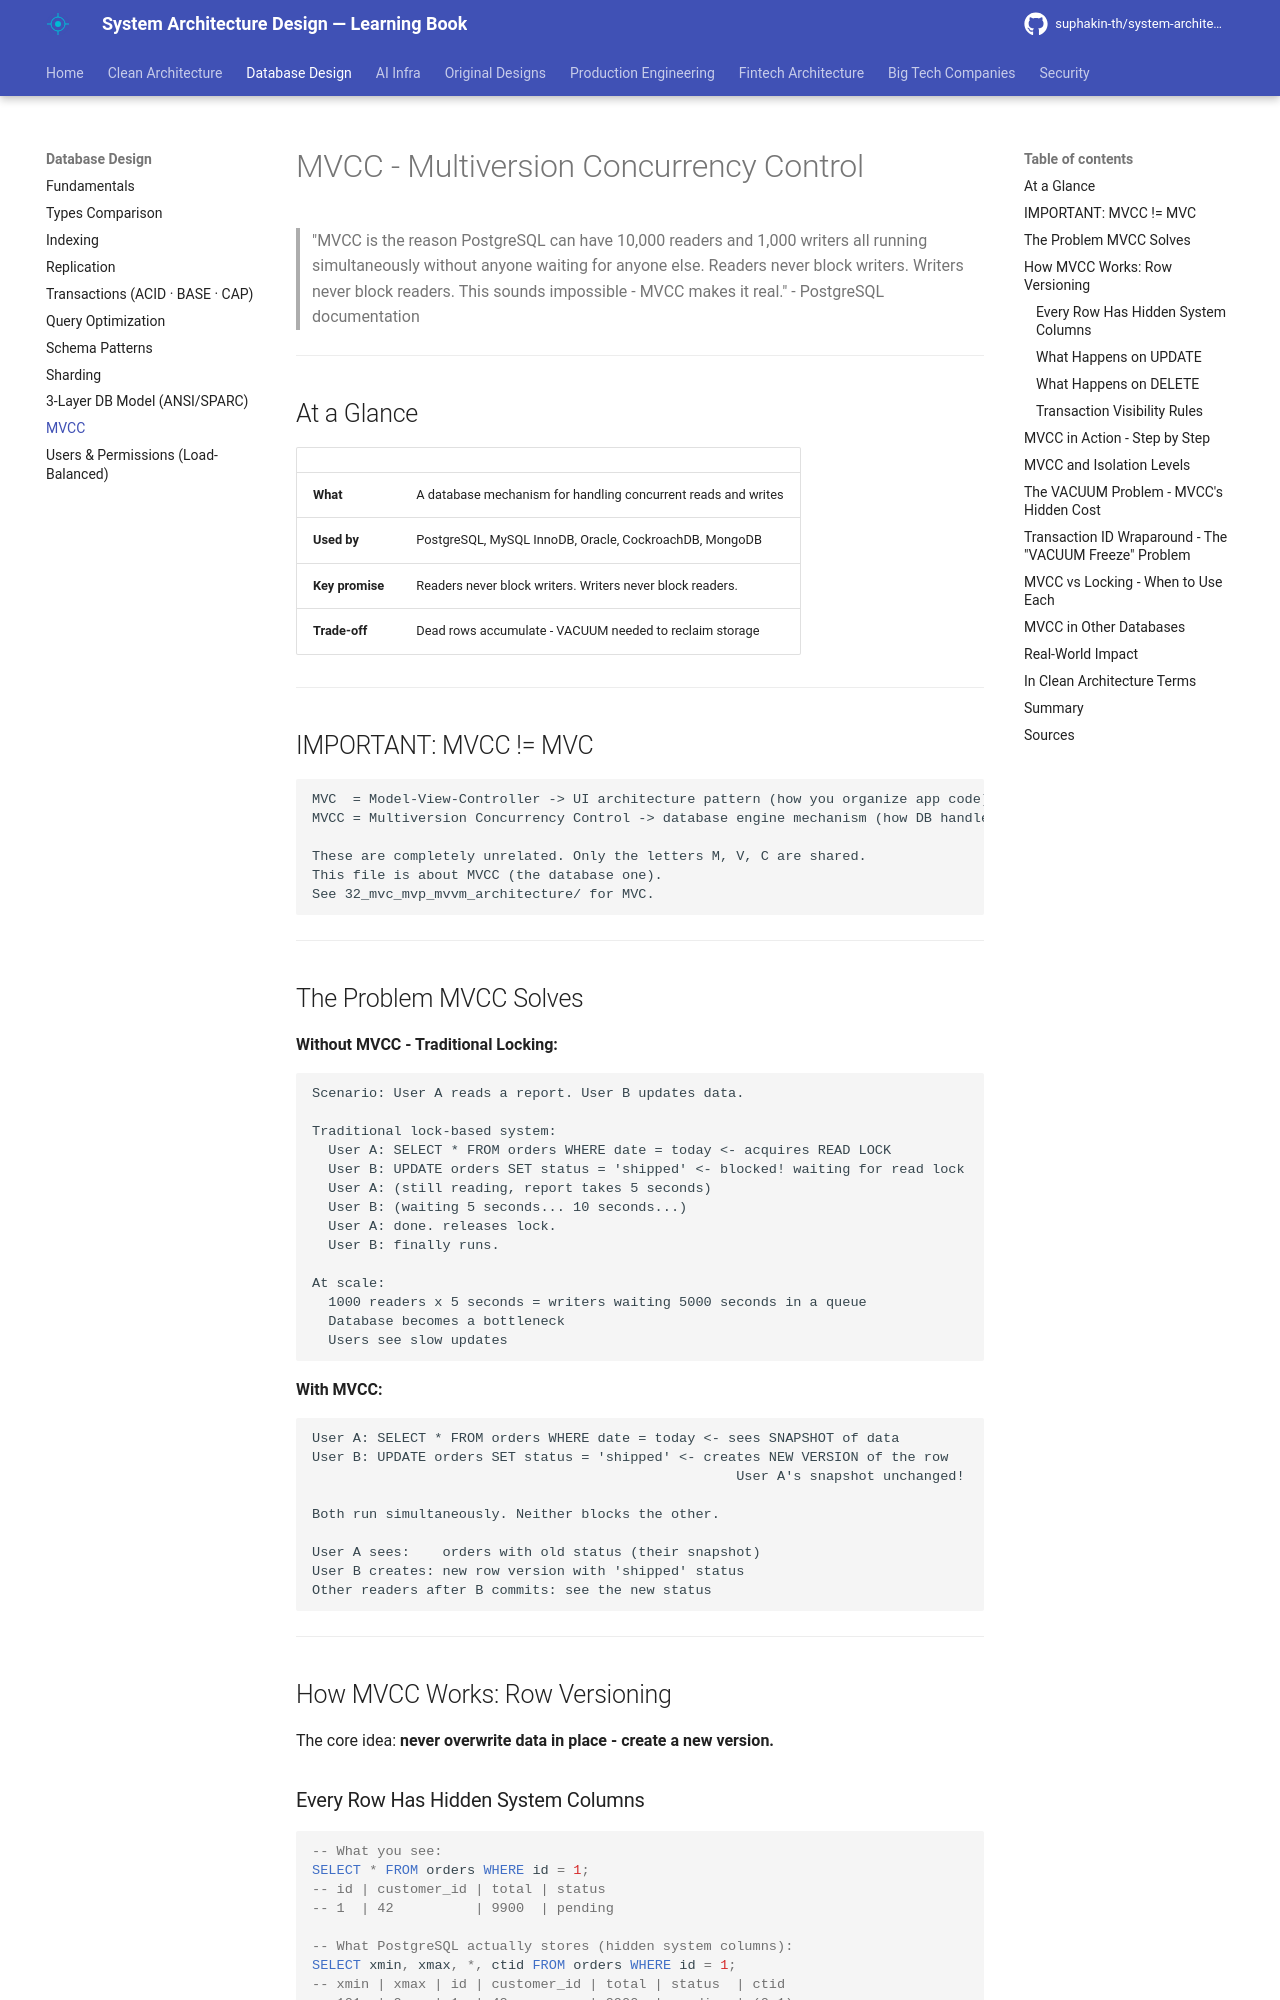

repository: suphakin-th/system-architecture-design-learning-book · page: database/33_mvcc/index.html · generator: mkdocs

# MVCC - Multiversion Concurrency Control

> "MVCC is the reason PostgreSQL can have 10,000 readers and 1,000 writers all running simultaneously without anyone waiting for anyone else. Readers never block writers. Writers never block readers. This sounds impossible - MVCC makes it real." - PostgreSQL documentation

---

## At a Glance

| | |
|---|---|
| **What** | A database mechanism for handling concurrent reads and writes |
| **Used by** | PostgreSQL, MySQL InnoDB, Oracle, CockroachDB, MongoDB |
| **Key promise** | Readers never block writers. Writers never block readers. |
| **Trade-off** | Dead rows accumulate - VACUUM needed to reclaim storage |

---

## IMPORTANT: MVCC != MVC

```
MVC  = Model-View-Controller -> UI architecture pattern (how you organize app code)
MVCC = Multiversion Concurrency Control -> database engine mechanism (how DB handles concurrent transactions)

These are completely unrelated. Only the letters M, V, C are shared.
This file is about MVCC (the database one).
See 32_mvc_mvp_mvvm_architecture/ for MVC.
```

---

## The Problem MVCC Solves

**Without MVCC - Traditional Locking:**

```
Scenario: User A reads a report. User B updates data.

Traditional lock-based system:
  User A: SELECT * FROM orders WHERE date = today <- acquires READ LOCK
  User B: UPDATE orders SET status = 'shipped' <- blocked! waiting for read lock
  User A: (still reading, report takes 5 seconds)
  User B: (waiting 5 seconds... 10 seconds...)
  User A: done. releases lock.
  User B: finally runs.

At scale:
  1000 readers x 5 seconds = writers waiting 5000 seconds in a queue
  Database becomes a bottleneck
  Users see slow updates
```

**With MVCC:**

```
User A: SELECT * FROM orders WHERE date = today <- sees SNAPSHOT of data
User B: UPDATE orders SET status = 'shipped' <- creates NEW VERSION of the row
                                                    User A's snapshot unchanged!

Both run simultaneously. Neither blocks the other.

User A sees:    orders with old status (their snapshot)
User B creates: new row version with 'shipped' status
Other readers after B commits: see the new status
```

---

## How MVCC Works: Row Versioning

The core idea: **never overwrite data in place - create a new version.**

### Every Row Has Hidden System Columns

```sql
-- What you see:
SELECT * FROM orders WHERE id = 1;
-- id | customer_id | total | status
-- 1  | 42          | 9900  | pending

-- What PostgreSQL actually stores (hidden system columns):
SELECT xmin, xmax, *, ctid FROM orders WHERE id = 1;
-- xmin | xmax | id | customer_id | total | status  | ctid
-- 101  | 0    | 1  | 42          | 9900  | pending | (0,1)

-- xmin = transaction ID that CREATED this row version
-- xmax = transaction ID that DELETED/UPDATED this row version (0 = still live)
-- ctid  = physical location of this row on disk (page, offset)
```
